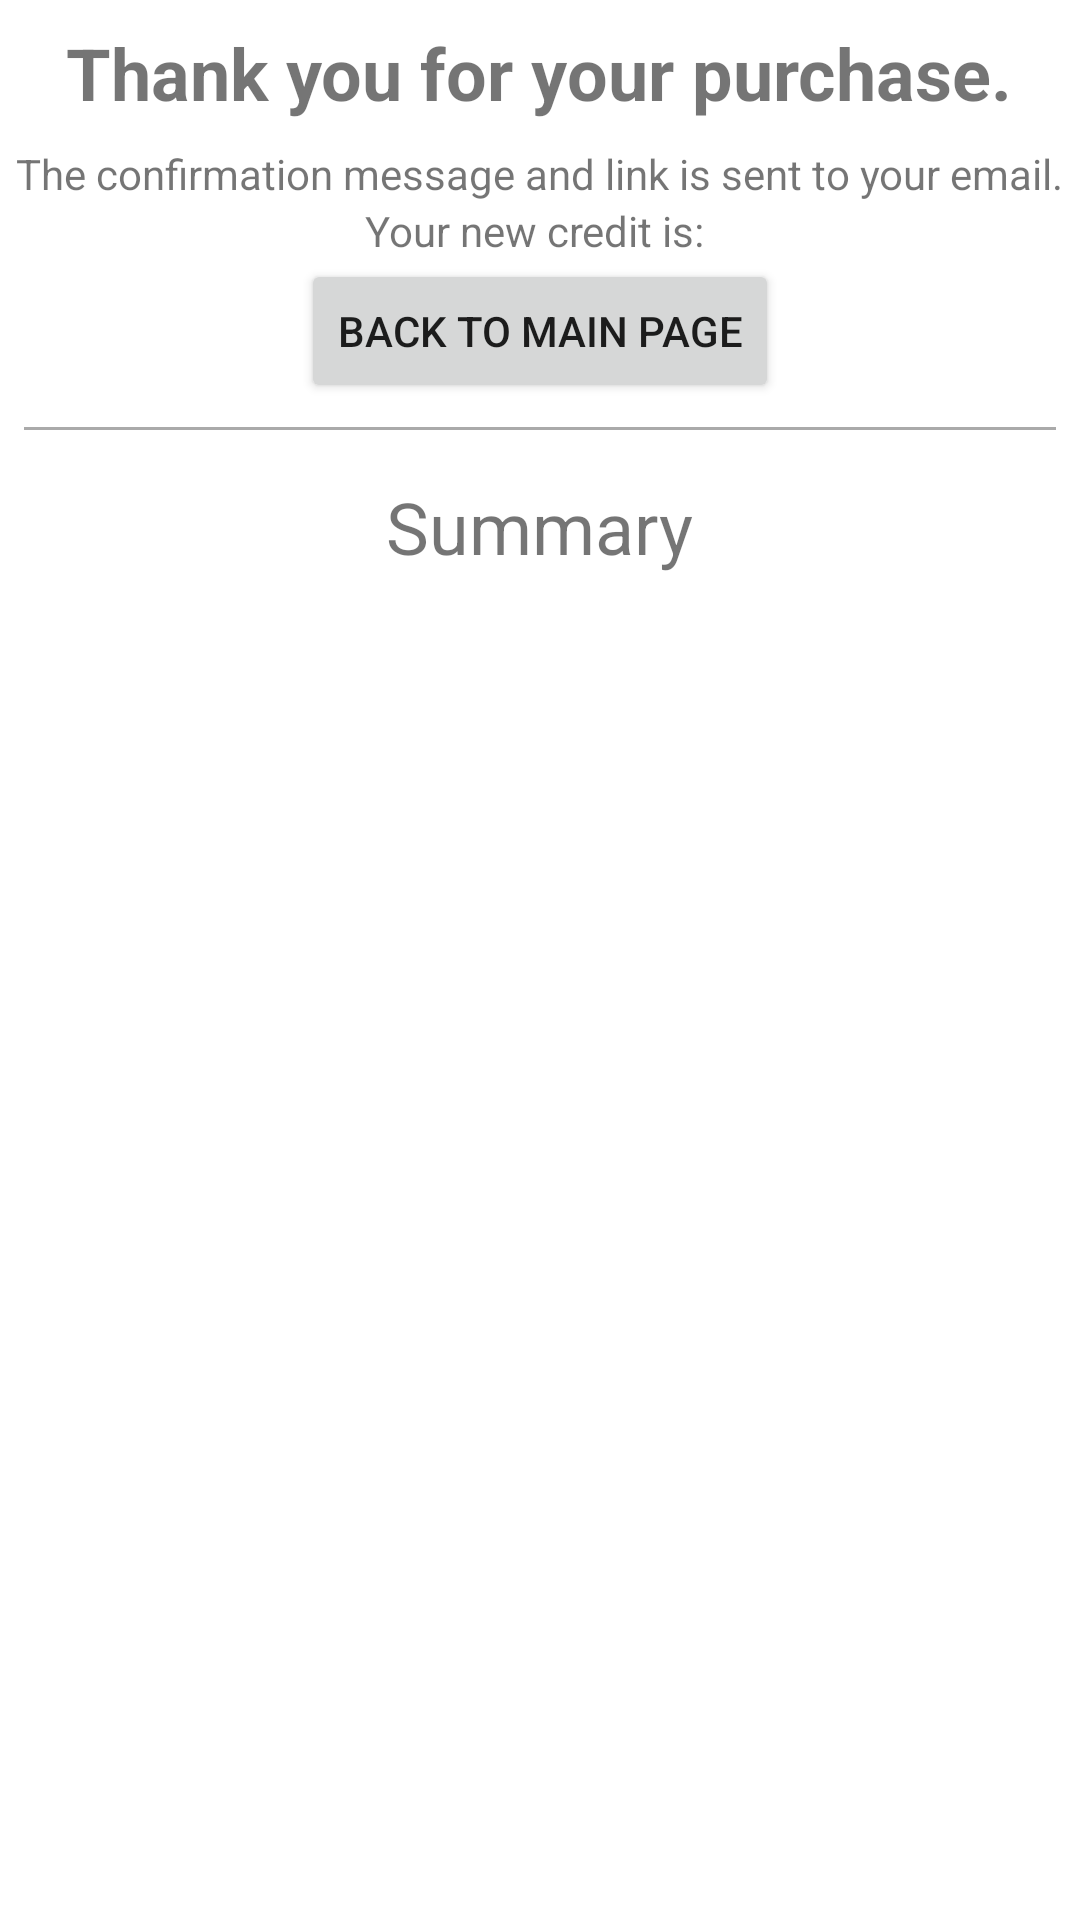

Write the Android layout XML for this screen, with the resource values it uses.
<!-- AndroidManifest.xml: application theme AppTheme -->
<!-- res/layout/activity_summary.xml -->
<?xml version="1.0" encoding="utf-8"?>
<LinearLayout xmlns:android="http://schemas.android.com/apk/res/android"
    xmlns:app="http://schemas.android.com/apk/res-auto"
    xmlns:tools="http://schemas.android.com/tools"
    android:layout_width="match_parent"
    android:layout_height="match_parent"
    android:orientation="vertical"
    tools:context=".SummaryActivity">

    <TextView
        android:layout_width="wrap_content"
        android:layout_height="wrap_content"
        android:layout_gravity="center"
        android:layout_margin="8dp"
        android:text="Thank you for your purchase."
        android:textSize="24dp"
        android:textStyle="bold" />

    <TextView
        android:id="@+id/submessage"
        android:layout_width="wrap_content"
        android:layout_height="wrap_content"
        android:layout_gravity="center"
        android:text="The confirmation message and link is sent to your email." />

    <TextView
        android:id="@+id/credit"
        android:layout_width="wrap_content"
        android:layout_height="wrap_content"
        android:layout_gravity="center"
        android:text="Your new credit is: "/>

    <Button
        android:layout_width="wrap_content"
        android:layout_height="wrap_content"
        android:layout_gravity="center_horizontal"
        android:text="back to main page"
        android:onClick="goToMainPage"
        />

    <View
        android:layout_width="match_parent"
        android:layout_height="1dp"
        android:background="@android:color/darker_gray"
        android:layout_margin="8dp"
        />

    <TextView
        android:layout_width="wrap_content"
        android:layout_height="wrap_content"
        android:layout_gravity="center"
        android:textSize="24dp"
        android:text="Summary"
        android:layout_margin="8dp"/>

    <ListView
        android:id="@+id/lv_summary"
        android:layout_width="match_parent"
        android:layout_height="wrap_content"
        android:layout_margin="8dp"/>





</LinearLayout>
<!-- resources referenced by this layout -->
<resources>

</resources>
